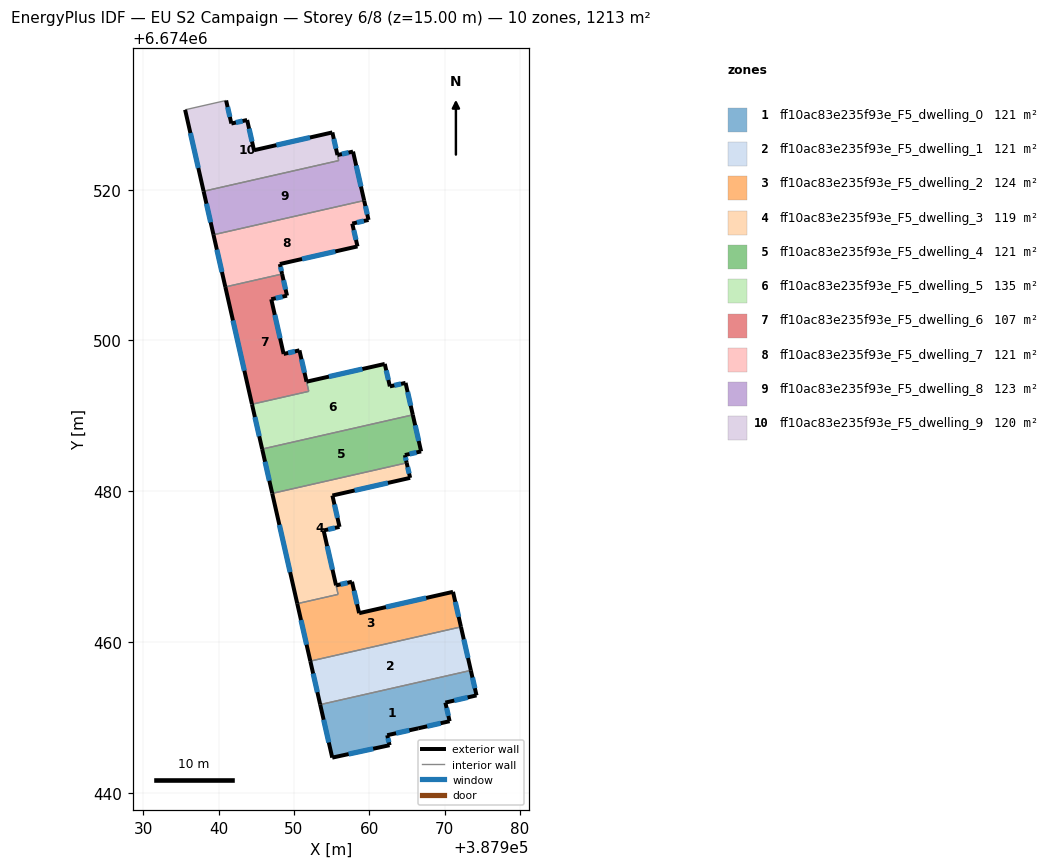
=== STOREY PLAN SPEC (per zone: floor XY polygon, exterior-wall plan segments, windows/doors) ===
zone 1: ff10ac83e235f93e_F5_dwelling_0  (121.3 m²)
  floor: (387973.46, 6674456.22) (387974.22, 6674452.91) (387970.09, 6674451.95) (387970.65, 6674449.48) (387966.48, 6674448.54) (387962.37, 6674447.62) (387962.68, 6674446.30) (387955.07, 6674444.65) (387953.48, 6674451.68)
  exterior wall: (387966.48, 6674448.54) – (387970.65, 6674449.48)  [4.3 m]
    window: (387967.67, 6674448.81) – (387969.46, 6674449.21)  [2.4 m²]
  exterior wall: (387962.37, 6674447.62) – (387966.48, 6674448.54)  [4.2 m]
    window: (387963.54, 6674447.88) – (387965.30, 6674448.28)  [2.3 m²]
  exterior wall: (387962.68, 6674446.30) – (387962.37, 6674447.62)  [1.4 m]
    window: (387962.59, 6674446.68) – (387962.46, 6674447.25)  [0.8 m²]
  exterior wall: (387955.07, 6674444.65) – (387962.68, 6674446.30)  [7.8 m]
    window: (387957.25, 6674445.12) – (387960.51, 6674445.83)  [4.3 m²]
  exterior wall: (387953.48, 6674451.68) – (387955.07, 6674444.65)  [7.2 m]
    window: (387953.93, 6674449.68) – (387954.62, 6674446.66)  [4.0 m²]
  exterior wall: (387974.22, 6674452.91) – (387973.46, 6674456.22)  [3.4 m]
    window: (387974.00, 6674453.86) – (387973.68, 6674455.28)  [1.9 m²]
  exterior wall: (387970.09, 6674451.95) – (387974.22, 6674452.91)  [4.2 m]
    window: (387971.27, 6674452.22) – (387973.04, 6674452.63)  [2.3 m²]
  exterior wall: (387970.65, 6674449.48) – (387970.09, 6674451.95)  [2.5 m]
    window: (387970.49, 6674450.19) – (387970.25, 6674451.24)  [1.4 m²]
  interior walls: 1
zone 2: ff10ac83e235f93e_F5_dwelling_1  (121.3 m²)
  floor: (387972.15, 6674461.99) (387973.46, 6674456.22) (387953.48, 6674451.68) (387952.17, 6674457.46)
  exterior wall: (387973.46, 6674456.22) – (387972.15, 6674461.99)  [5.9 m]
    window: (387973.09, 6674457.87) – (387972.53, 6674460.35)  [3.3 m²]
  exterior wall: (387952.17, 6674457.46) – (387953.48, 6674451.68)  [5.9 m]
    window: (387952.54, 6674455.81) – (387953.10, 6674453.33)  [3.3 m²]
  interior walls: 2
zone 3: ff10ac83e235f93e_F5_dwelling_2  (123.9 m²)
  floor: (387971.10, 6674466.64) (387972.15, 6674461.99) (387952.17, 6674457.46) (387950.43, 6674465.08) (387955.85, 6674466.31) (387955.58, 6674467.50) (387957.70, 6674467.98) (387958.64, 6674463.82)
  exterior wall: (387950.43, 6674465.08) – (387952.17, 6674457.46)  [7.8 m]
    window: (387950.93, 6674462.90) – (387951.67, 6674459.63)  [4.3 m²]
  exterior wall: (387957.70, 6674467.98) – (387955.58, 6674467.50)  [2.2 m]
    window: (387957.09, 6674467.85) – (387956.18, 6674467.64)  [1.2 m²]
  exterior wall: (387958.64, 6674463.82) – (387957.70, 6674467.98)  [4.3 m]
    window: (387958.37, 6674465.01) – (387957.97, 6674466.79)  [2.4 m²]
  exterior wall: (387971.10, 6674466.64) – (387958.64, 6674463.82)  [12.8 m]
    window: (387967.54, 6674465.84) – (387962.20, 6674464.62)  [7.0 m²]
  exterior wall: (387972.15, 6674461.99) – (387971.10, 6674466.64)  [4.8 m]
    window: (387971.85, 6674463.32) – (387971.40, 6674465.32)  [2.6 m²]
  interior walls: 3
zone 4: ff10ac83e235f93e_F5_dwelling_3  (118.6 m²)
  floor: (387964.95, 6674483.76) (387965.41, 6674481.77) (387955.10, 6674479.42) (387956.04, 6674475.26) (387953.93, 6674474.79) (387955.85, 6674466.31) (387950.43, 6674465.08) (387947.11, 6674479.71)
  exterior wall: (387947.11, 6674479.71) – (387950.43, 6674465.08)  [15.0 m]
    window: (387948.06, 6674475.53) – (387949.49, 6674469.26)  [8.3 m²]
  exterior wall: (387965.41, 6674481.77) – (387964.95, 6674483.76)  [2.0 m]
    window: (387965.28, 6674482.33) – (387965.08, 6674483.19)  [1.1 m²]
  exterior wall: (387955.10, 6674479.42) – (387965.41, 6674481.77)  [10.6 m]
    window: (387958.04, 6674480.09) – (387962.46, 6674481.10)  [5.8 m²]
  exterior wall: (387956.04, 6674475.26) – (387955.10, 6674479.42)  [4.3 m]
    window: (387955.77, 6674476.45) – (387955.37, 6674478.24)  [2.4 m²]
  exterior wall: (387953.93, 6674474.79) – (387956.04, 6674475.26)  [2.2 m]
    window: (387954.53, 6674474.92) – (387955.44, 6674475.13)  [1.2 m²]
  exterior wall: (387955.58, 6674467.51) – (387953.93, 6674474.79)  [7.5 m]
    window: (387955.11, 6674469.59) – (387954.40, 6674472.71)  [4.1 m²]
  interior walls: 3
zone 5: ff10ac83e235f93e_F5_dwelling_4  (121.3 m²)
  floor: (387965.76, 6674490.13) (387966.86, 6674485.28) (387964.71, 6674484.79) (387964.95, 6674483.76) (387947.11, 6674479.71) (387945.78, 6674485.59)
  exterior wall: (387945.78, 6674485.59) – (387947.11, 6674479.71)  [6.0 m]
    window: (387946.16, 6674483.91) – (387946.73, 6674481.39)  [3.3 m²]
  exterior wall: (387966.86, 6674485.28) – (387965.76, 6674490.13)  [5.0 m]
    window: (387966.55, 6674486.66) – (387966.08, 6674488.74)  [2.7 m²]
  exterior wall: (387964.71, 6674484.79) – (387966.86, 6674485.28)  [2.2 m]
    window: (387965.33, 6674484.93) – (387966.25, 6674485.14)  [1.2 m²]
  exterior wall: (387964.95, 6674483.76) – (387964.71, 6674484.79)  [1.1 m]
    window: (387964.88, 6674484.05) – (387964.78, 6674484.49)  [0.6 m²]
  interior walls: 2
zone 6: ff10ac83e235f93e_F5_dwelling_5  (135.2 m²)
  floor: (387964.80, 6674494.37) (387965.76, 6674490.13) (387945.78, 6674485.59) (387944.43, 6674491.53) (387951.96, 6674493.25) (387951.67, 6674494.53) (387962.04, 6674496.88) (387962.72, 6674493.90)
  exterior wall: (387944.43, 6674491.53) – (387945.78, 6674485.59)  [6.1 m]
    window: (387944.81, 6674489.83) – (387945.39, 6674487.29)  [3.4 m²]
  exterior wall: (387962.04, 6674496.88) – (387951.67, 6674494.53)  [10.6 m]
    window: (387959.08, 6674496.21) – (387954.63, 6674495.20)  [5.9 m²]
  exterior wall: (387962.72, 6674493.90) – (387962.04, 6674496.88)  [3.1 m]
    window: (387962.53, 6674494.75) – (387962.24, 6674496.03)  [1.7 m²]
  exterior wall: (387964.80, 6674494.37) – (387962.72, 6674493.90)  [2.1 m]
    window: (387964.21, 6674494.23) – (387963.31, 6674494.04)  [1.2 m²]
  exterior wall: (387965.76, 6674490.13) – (387964.80, 6674494.37)  [4.3 m]
    window: (387965.49, 6674491.34) – (387965.08, 6674493.16)  [2.4 m²]
  interior walls: 3
zone 7: ff10ac83e235f93e_F5_dwelling_6  (107.3 m²)
  floor: (387948.42, 6674508.81) (387949.07, 6674505.94) (387946.98, 6674505.47) (387948.62, 6674498.21) (387950.72, 6674498.68) (387951.95, 6674493.24) (387944.43, 6674491.53) (387940.89, 6674507.10)
  exterior wall: (387940.89, 6674507.10) – (387944.43, 6674491.53)  [16.0 m]
    window: (387941.90, 6674502.65) – (387943.42, 6674495.98)  [8.8 m²]
  exterior wall: (387949.07, 6674505.94) – (387948.42, 6674508.81)  [2.9 m]
    window: (387948.89, 6674506.76) – (387948.61, 6674507.99)  [1.6 m²]
  exterior wall: (387946.98, 6674505.47) – (387949.07, 6674505.94)  [2.1 m]
    window: (387947.58, 6674505.60) – (387948.48, 6674505.80)  [1.2 m²]
  exterior wall: (387948.62, 6674498.21) – (387946.98, 6674505.47)  [7.4 m]
    window: (387948.16, 6674500.28) – (387947.45, 6674503.39)  [4.1 m²]
  exterior wall: (387950.72, 6674498.68) – (387948.62, 6674498.21)  [2.2 m]
    window: (387950.12, 6674498.55) – (387949.22, 6674498.34)  [1.2 m²]
  exterior wall: (387951.67, 6674494.53) – (387950.72, 6674498.68)  [4.3 m]
    window: (387951.40, 6674495.72) – (387950.99, 6674497.50)  [2.3 m²]
  interior walls: 3
zone 8: ff10ac83e235f93e_F5_dwelling_7  (121.3 m²)
  floor: (387959.31, 6674518.56) (387959.89, 6674515.99) (387957.73, 6674515.50) (387958.42, 6674512.47) (387948.12, 6674510.13) (387948.42, 6674508.81) (387940.89, 6674507.10) (387939.32, 6674514.02)
  exterior wall: (387948.12, 6674510.13) – (387958.42, 6674512.47)  [10.6 m]
    window: (387951.07, 6674510.80) – (387955.48, 6674511.81)  [5.8 m²]
  exterior wall: (387948.42, 6674508.81) – (387948.12, 6674510.13)  [1.4 m]
    window: (387948.34, 6674509.19) – (387948.21, 6674509.76)  [0.7 m²]
  exterior wall: (387939.32, 6674514.02) – (387940.89, 6674507.10)  [7.1 m]
    window: (387939.77, 6674512.04) – (387940.44, 6674509.08)  [3.9 m²]
  exterior wall: (387959.89, 6674515.99) – (387959.31, 6674518.56)  [2.6 m]
    window: (387959.72, 6674516.72) – (387959.47, 6674517.82)  [1.5 m²]
  exterior wall: (387957.73, 6674515.50) – (387959.89, 6674515.99)  [2.2 m]
    window: (387958.35, 6674515.64) – (387959.27, 6674515.85)  [1.2 m²]
  exterior wall: (387958.42, 6674512.47) – (387957.73, 6674515.50)  [3.1 m]
    window: (387958.23, 6674513.34) – (387957.93, 6674514.64)  [1.7 m²]
  interior walls: 2
zone 9: ff10ac83e235f93e_F5_dwelling_8  (122.8 m²)
  floor: (387957.83, 6674525.05) (387959.31, 6674518.56) (387939.32, 6674514.02) (387938.01, 6674519.79) (387955.93, 6674523.86) (387955.77, 6674524.59)
  exterior wall: (387957.83, 6674525.05) – (387955.77, 6674524.59)  [2.1 m]
    window: (387957.24, 6674524.92) – (387956.36, 6674524.72)  [1.2 m²]
  exterior wall: (387959.31, 6674518.56) – (387957.83, 6674525.05)  [6.7 m]
    window: (387958.88, 6674520.42) – (387958.25, 6674523.20)  [3.7 m²]
  exterior wall: (387938.01, 6674519.79) – (387939.32, 6674514.02)  [5.9 m]
    window: (387938.38, 6674518.14) – (387938.94, 6674515.67)  [3.3 m²]
  interior walls: 3
zone 10: ff10ac83e235f93e_F5_dwelling_9  (119.7 m²)
  floor: (387955.09, 6674527.60) (387955.92, 6674523.86) (387938.01, 6674519.79) (387935.55, 6674530.60) (387940.99, 6674531.84) (387941.69, 6674528.78) (387943.78, 6674529.24) (387944.69, 6674525.24)
  exterior wall: (387935.55, 6674530.60) – (387938.01, 6674519.79)  [11.1 m]
    window: (387936.26, 6674527.51) – (387937.31, 6674522.88)  [6.1 m²]
  exterior wall: (387941.69, 6674528.78) – (387940.99, 6674531.84)  [3.1 m]
    window: (387941.49, 6674529.65) – (387941.19, 6674530.96)  [1.7 m²]
  exterior wall: (387943.78, 6674529.24) – (387941.69, 6674528.78)  [2.1 m]
    window: (387943.18, 6674529.11) – (387942.29, 6674528.91)  [1.2 m²]
  exterior wall: (387944.69, 6674525.24) – (387943.78, 6674529.24)  [4.1 m]
    window: (387944.43, 6674526.38) – (387944.04, 6674528.10)  [2.3 m²]
  exterior wall: (387955.09, 6674527.60) – (387944.69, 6674525.24)  [10.7 m]
    window: (387952.12, 6674526.92) – (387947.66, 6674525.91)  [5.9 m²]
  exterior wall: (387955.76, 6674524.60) – (387955.09, 6674527.60)  [3.1 m]
    window: (387955.57, 6674525.45) – (387955.28, 6674526.74)  [1.7 m²]
  interior walls: 3

=== DERIVED (storey summary) ===
Building: EU S2 Campaign
Storey: 6 of 8  (floor level z = 15.00 m)
Storey gross floor area: 1212.6 m²
Zones on this storey: 10
  - ff10ac83e235f93e_F5_dwelling_0: floor 121.3 m²; exterior wall 35.0 m (105.0 m²); 8 window(s) 19.3 m²; WWR 18.4%
  - ff10ac83e235f93e_F5_dwelling_1: floor 121.3 m²; exterior wall 11.8 m (35.5 m²); 2 window(s) 6.5 m²; WWR 18.4%
  - ff10ac83e235f93e_F5_dwelling_2: floor 123.9 m²; exterior wall 31.8 m (95.4 m²); 5 window(s) 17.5 m²; WWR 18.4%
  - ff10ac83e235f93e_F5_dwelling_3: floor 118.6 m²; exterior wall 41.5 m (124.5 m²); 6 window(s) 22.9 m²; WWR 18.4%
  - ff10ac83e235f93e_F5_dwelling_4: floor 121.3 m²; exterior wall 14.3 m (42.8 m²); 4 window(s) 7.9 m²; WWR 18.4%
  - ff10ac83e235f93e_F5_dwelling_5: floor 135.2 m²; exterior wall 26.3 m (78.8 m²); 5 window(s) 14.5 m²; WWR 18.4%
  - ff10ac83e235f93e_F5_dwelling_6: floor 107.3 m²; exterior wall 34.9 m (104.7 m²); 6 window(s) 19.2 m²; WWR 18.4%
  - ff10ac83e235f93e_F5_dwelling_7: floor 121.3 m²; exterior wall 27.0 m (80.9 m²); 6 window(s) 14.9 m²; WWR 18.4%
  - ff10ac83e235f93e_F5_dwelling_8: floor 122.8 m²; exterior wall 14.7 m (44.1 m²); 3 window(s) 8.1 m²; WWR 18.4%
  - ff10ac83e235f93e_F5_dwelling_9: floor 119.7 m²; exterior wall 34.2 m (102.6 m²); 6 window(s) 18.9 m²; WWR 18.4%
Zone adjacency (shared interzone walls):
  - ff10ac83e235f93e_F5_dwelling_0 ↔ ff10ac83e235f93e_F5_dwelling_1
  - ff10ac83e235f93e_F5_dwelling_1 ↔ ff10ac83e235f93e_F5_dwelling_2
  - ff10ac83e235f93e_F5_dwelling_2 ↔ ff10ac83e235f93e_F5_dwelling_3
  - ff10ac83e235f93e_F5_dwelling_3 ↔ ff10ac83e235f93e_F5_dwelling_4
  - ff10ac83e235f93e_F5_dwelling_4 ↔ ff10ac83e235f93e_F5_dwelling_5
  - ff10ac83e235f93e_F5_dwelling_5 ↔ ff10ac83e235f93e_F5_dwelling_6
  - ff10ac83e235f93e_F5_dwelling_6 ↔ ff10ac83e235f93e_F5_dwelling_7
  - ff10ac83e235f93e_F5_dwelling_7 ↔ ff10ac83e235f93e_F5_dwelling_8
  - ff10ac83e235f93e_F5_dwelling_8 ↔ ff10ac83e235f93e_F5_dwelling_9